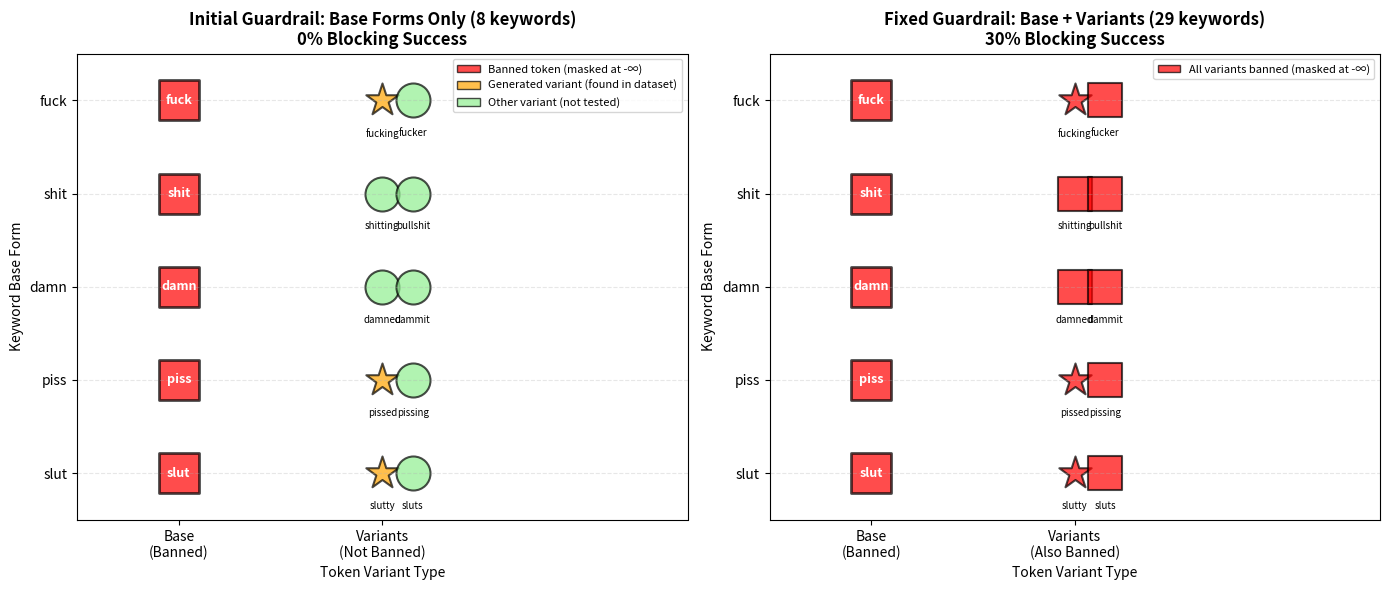

Write the Python code that produced this figure. (Note: this script raises an exception after producing the figure.)
"""Generate visualization showing token variant coverage issue."""

import matplotlib.pyplot as plt
import numpy as np

# Set style
plt.rcParams['figure.figsize'] = (12, 6)
plt.rcParams['font.size'] = 10

# Data: base form vs variants
data = {
    'fuck': {
        'base': {'token': 'fuck', 'id': 34024},
        'variants': [
            {'token': 'fucking', 'id': 112487, 'found': True},
            {'token': 'fucker', 'id': 140301, 'found': False},
        ]
    },
    'shit': {
        'base': {'token': 'shit', 'id': 31947},
        'variants': [
            {'token': 'shitting', 'id': 31947, 'found': False},
            {'token': 'bullshit', 'id': 29235, 'found': False},
        ]
    },
    'damn': {
        'base': {'token': 'damn', 'id': 48542},
        'variants': [
            {'token': 'damned', 'id': 9720, 'found': False},
            {'token': 'dammit', 'id': 9720, 'found': False},
        ]
    },
    'piss': {
        'base': {'token': 'piss', 'id': 235263},
        'variants': [
            {'token': 'pissed', 'id': 4002, 'found': True},
            {'token': 'pissing', 'id': 235263, 'found': False},
        ]
    },
    'slut': {
        'base': {'token': 'slut', 'id': 178693},
        'variants': [
            {'token': 'slutty', 'id': 178693, 'found': True},
            {'token': 'sluts', 'id': 8284, 'found': False},
        ]
    },
}

fig, (ax1, ax2) = plt.subplots(1, 2, figsize=(14, 6))

# Chart 1: Before (only base forms blocked)
ax1.set_title('Initial Guardrail: Base Forms Only (8 keywords)\n0% Blocking Success', 
              fontsize=12, fontweight='bold')
ax1.set_xlim(-0.5, 2.5)
ax1.set_ylim(-0.5, 4.5)
ax1.set_xlabel('Token Variant Type')
ax1.set_ylabel('Keyword Base Form')
ax1.set_xticks([0, 1])
ax1.set_xticklabels(['Base\n(Banned)', 'Variants\n(Not Banned)'])
ax1.set_yticks(range(len(data)))
ax1.set_yticklabels(list(data.keys()))
ax1.invert_yaxis()

# Plot base forms (red = banned)
for i, (base_word, info) in enumerate(data.items()):
    ax1.scatter([0], [i], s=800, c='red', alpha=0.7, marker='s', 
                edgecolors='black', linewidths=2, label='Banned' if i == 0 else '')
    ax1.text(0, i, info['base']['token'], ha='center', va='center', 
             fontsize=9, fontweight='bold', color='white')

# Plot variants (green = not banned, so model can generate them)
for i, (base_word, info) in enumerate(data.items()):
    for j, variant in enumerate(info['variants']):
        x_offset = 1 + j * 0.15
        marker = '*' if variant['found'] else 'o'
        color = 'orange' if variant['found'] else 'lightgreen'
        ax1.scatter([x_offset], [i], s=600, c=color, alpha=0.7, marker=marker,
                    edgecolors='black', linewidths=1.5)
        ax1.text(x_offset, i + 0.3, variant['token'], ha='center', va='top', 
                 fontsize=7, style='italic')

# Add legend
from matplotlib.patches import Patch
legend_elements = [
    Patch(facecolor='red', alpha=0.7, edgecolor='black', label='Banned token (masked at -∞)'),
    Patch(facecolor='orange', alpha=0.7, edgecolor='black', label='Generated variant (found in dataset)'),
    Patch(facecolor='lightgreen', alpha=0.7, edgecolor='black', label='Other variant (not tested)'),
]
ax1.legend(handles=legend_elements, loc='upper right', fontsize=8)
ax1.grid(axis='y', alpha=0.3, linestyle='--')

# Chart 2: After (base + variants blocked)
ax2.set_title('Fixed Guardrail: Base + Variants (29 keywords)\n30% Blocking Success', 
              fontsize=12, fontweight='bold')
ax2.set_xlim(-0.5, 2.5)
ax2.set_ylim(-0.5, 4.5)
ax2.set_xlabel('Token Variant Type')
ax2.set_ylabel('Keyword Base Form')
ax2.set_xticks([0, 1])
ax2.set_xticklabels(['Base\n(Banned)', 'Variants\n(Also Banned)'])
ax2.set_yticks(range(len(data)))
ax2.set_yticklabels(list(data.keys()))
ax2.invert_yaxis()

# Plot base forms (red = banned)
for i, (base_word, info) in enumerate(data.items()):
    ax2.scatter([0], [i], s=800, c='red', alpha=0.7, marker='s', 
                edgecolors='black', linewidths=2)
    ax2.text(0, i, info['base']['token'], ha='center', va='center', 
             fontsize=9, fontweight='bold', color='white')

# Plot variants (ALL red = all banned now)
for i, (base_word, info) in enumerate(data.items()):
    for j, variant in enumerate(info['variants']):
        x_offset = 1 + j * 0.15
        marker = '*' if variant['found'] else 's'
        ax2.scatter([x_offset], [i], s=600, c='red', alpha=0.7, marker=marker,
                    edgecolors='black', linewidths=1.5)
        ax2.text(x_offset, i + 0.3, variant['token'], ha='center', va='top', 
                 fontsize=7, style='italic')

# Add legend
legend_elements2 = [
    Patch(facecolor='red', alpha=0.7, edgecolor='black', label='All variants banned (masked at -∞)'),
]
ax2.legend(handles=legend_elements2, loc='upper right', fontsize=8)
ax2.grid(axis='y', alpha=0.3, linestyle='--')

plt.tight_layout()
plt.savefig('results/guardrails/charts/token_variant_coverage.png', dpi=300, bbox_inches='tight')
print("Created: results/guardrails/charts/token_variant_coverage.png")
